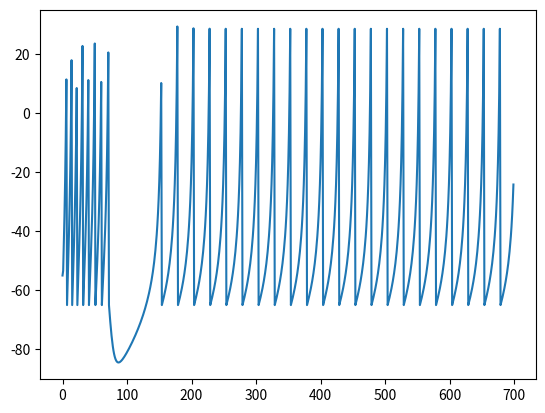

Reproduce this figure in Python.
import matplotlib.pyplot as plt
import numpy as np
t=0
dt=.1
v=-55
u=0
v_t=30
a=.025
b=3
c=-65
d=8


vs=[]
spike_time=[]

while t<70:
  vs.append(v)
  dv=(.04*v**2)+(5*v)+140-u
  du=a*((b*v)-u)
  if t<7 and t>0:
    v+=10
  else:
    v+=3
  v+=dv*dt
  u+=du*dt
  if v>=v_t:
    v=c
    u+=d
  t+=dt

plt.plot(vs)
plt.show()






